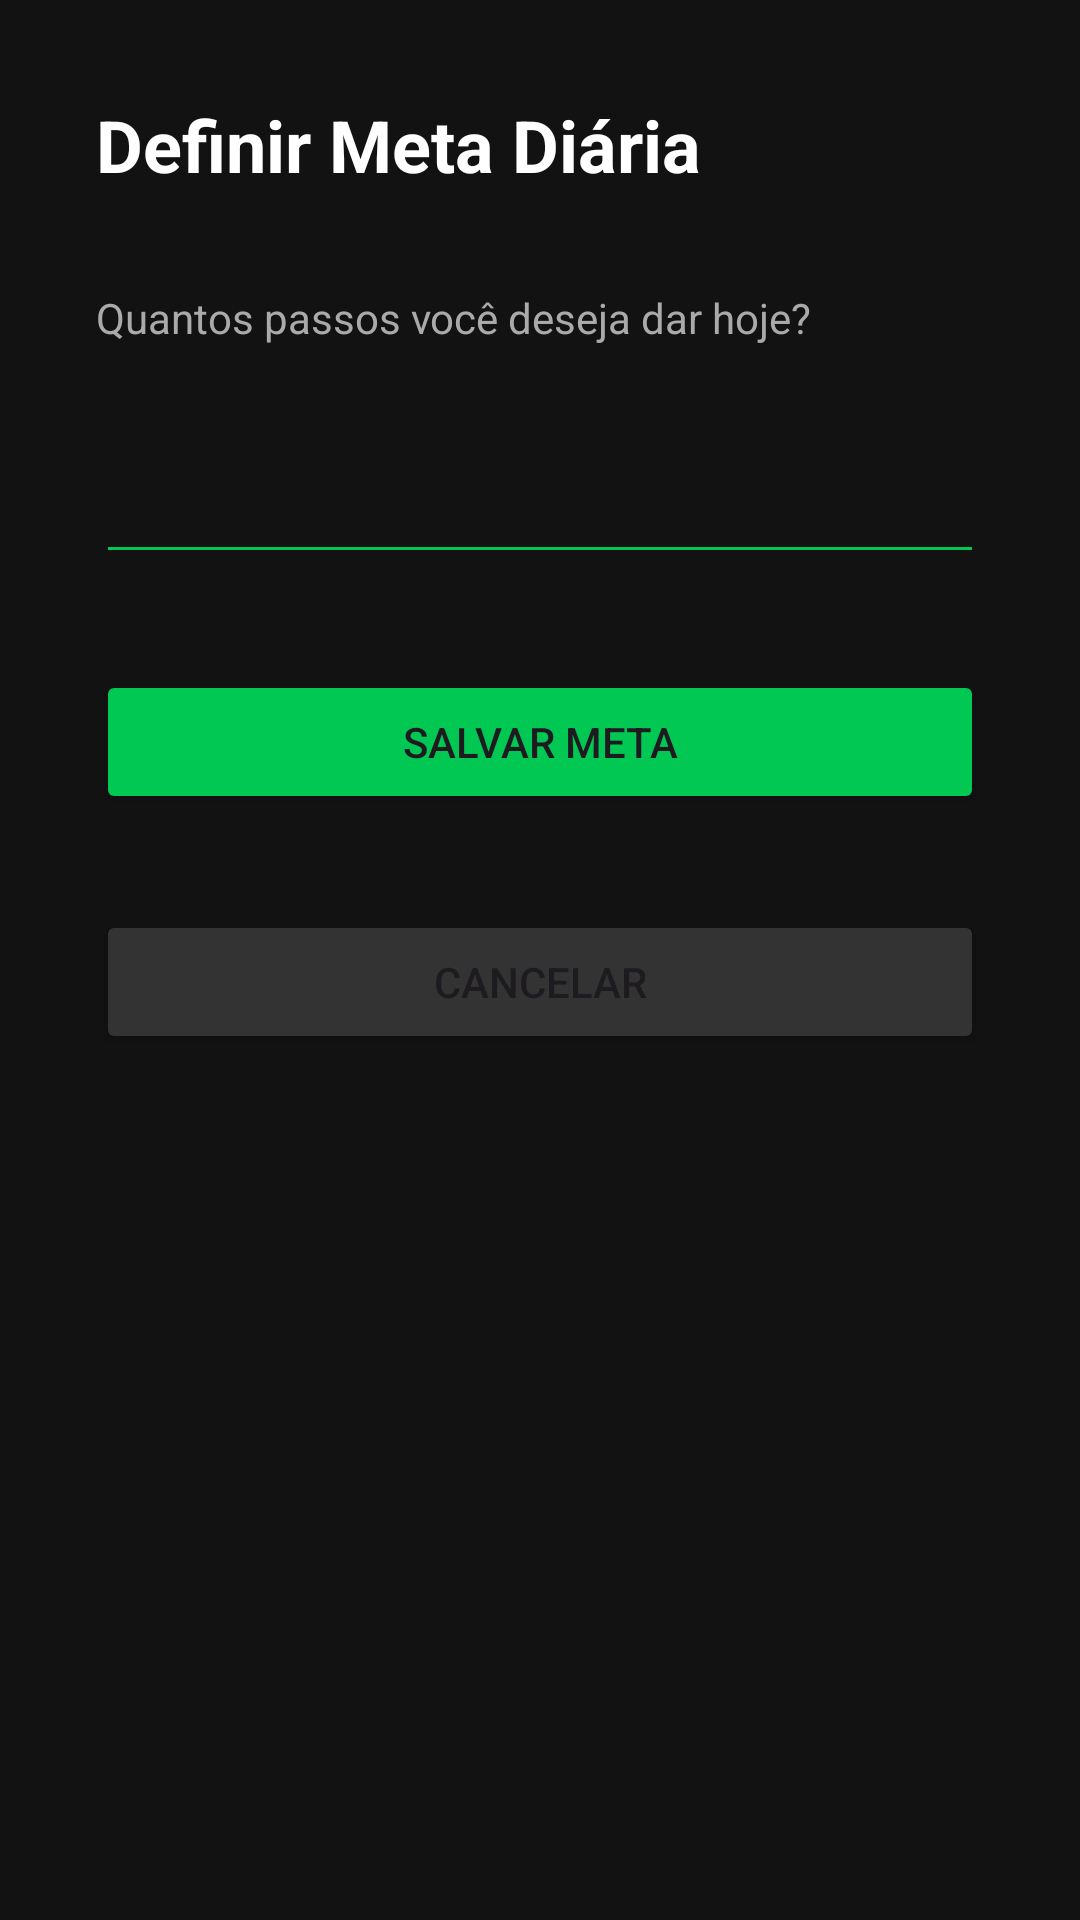

Here is an Android app screen rendered from its layout file. Give the layout XML and the strings, colors and styles it references.
<!-- AndroidManifest.xml: application theme Theme.PassoFit -->
<!-- res/layout/activity_meta.xml -->
<?xml version="1.0" encoding="utf-8"?>
<androidx.constraintlayout.widget.ConstraintLayout

    xmlns:android="http://schemas.android.com/apk/res/android"
    xmlns:app="http://schemas.android.com/apk/res-auto"
    android:layout_width="match_parent"
    android:layout_height="match_parent"
    android:background="#121212"
    android:padding="32dp">

<TextView
    android:id="@+id/txtTituloMeta"
    android:layout_width="wrap_content"
    android:layout_height="wrap_content"
    android:text="Definir Meta Diária"
    android:textColor="#FFFFFF"
    android:textSize="24sp"
    android:textStyle="bold"
    app:layout_constraintTop_toTopOf="parent"
    app:layout_constraintStart_toStartOf="parent" />

<TextView
    android:id="@+id/txtLabelMeta"
    android:layout_width="wrap_content"
    android:layout_height="wrap_content"
    android:text="Quantos passos você deseja dar hoje?"
    android:textColor="#AAAAAA"
    android:layout_marginTop="32dp"
    app:layout_constraintTop_toBottomOf="@id/txtTituloMeta"
    app:layout_constraintStart_toStartOf="parent" />

<EditText
    android:id="@+id/edtNovaMeta"
    android:layout_width="match_parent"
    android:layout_height="wrap_content"
    android:inputType="number"
    android:textColor="#FFFFFF"
    android:textSize="32sp"
    android:textAlignment="center"
    android:backgroundTint="#00C853"
    android:layout_marginTop="16dp"
    app:layout_constraintTop_toBottomOf="@id/txtLabelMeta" />

<Button
    android:id="@+id/btnSalvarMeta"
    android:layout_width="match_parent"
    android:layout_height="wrap_content"
    android:text="Salvar Meta"
    android:backgroundTint="#00C853"
    android:layout_marginTop="32dp"
    app:layout_constraintTop_toBottomOf="@id/edtNovaMeta" />

<Button
    android:id="@+id/btnVoltarMeta"
    android:layout_width="match_parent"
    android:layout_height="wrap_content"
    android:text="Cancelar"
    android:backgroundTint="#333333"
    android:layout_marginTop="32dp"
    app:layout_constraintTop_toBottomOf="@id/btnSalvarMeta" />

</androidx.constraintlayout.widget.ConstraintLayout>
<!-- resources referenced by this layout -->
<resources>
  <style name="Theme.PassoFit" parent="Base.Theme.PassoFit" />
  <style name="Base.Theme.PassoFit" parent="Theme.Material3.DayNight.NoActionBar">
          
          
      </style>
</resources>
